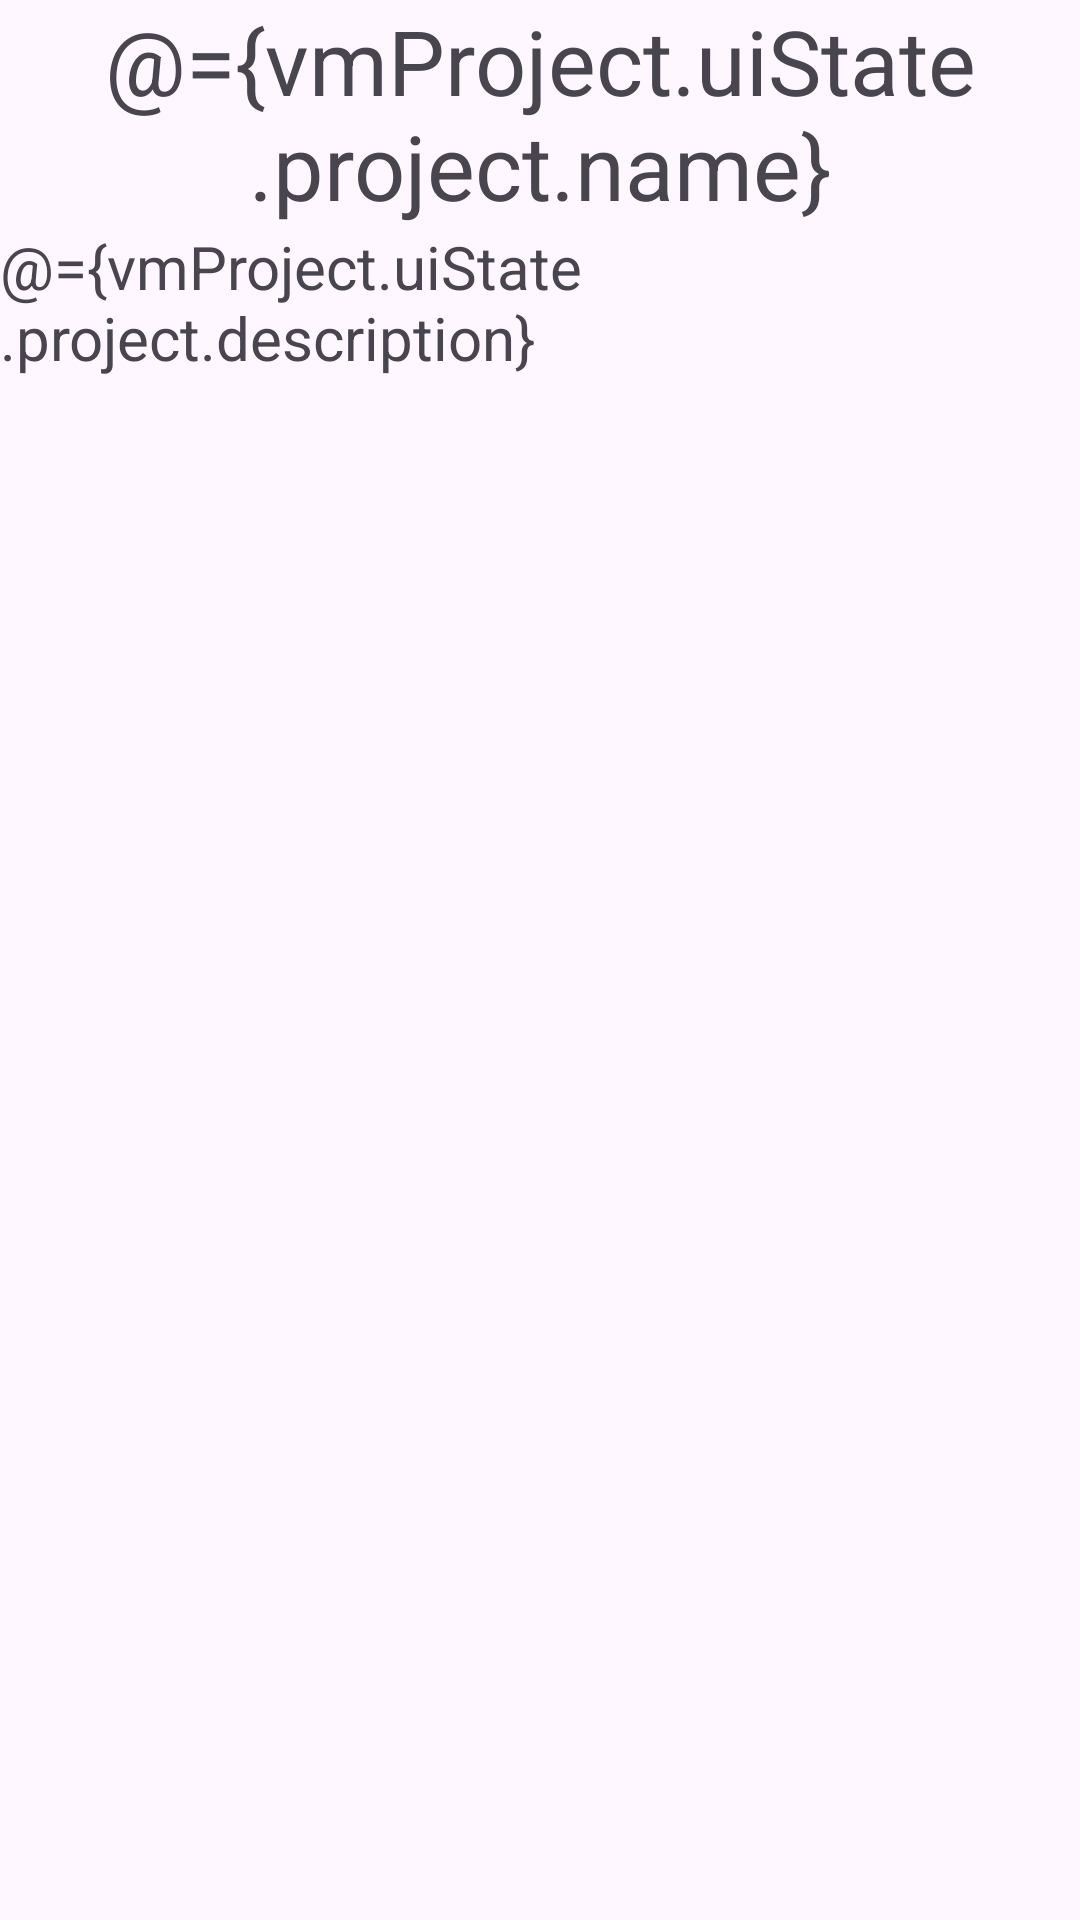

Android layout source for this screen:
<!-- AndroidManifest.xml: application theme Theme.Kaban -->
<!-- res/layout/fragment_project.xml -->
<?xml version="1.0" encoding="utf-8"?>
<layout xmlns:android="http://schemas.android.com/apk/res/android"
    xmlns:tools="http://schemas.android.com/tools"
    tools:context=".ui.ProjectFragment">

    <data>

        <variable
            name="vmProject"
            type="com.begdev.kaban.viewmodel.ProjectViewModel" />
    </data>


    <androidx.appcompat.widget.LinearLayoutCompat
        android:layout_width="match_parent"
        android:layout_height="match_parent"
        android:orientation="vertical">

        <TextView
            android:layout_width="match_parent"
            android:layout_height="wrap_content"
            android:gravity="center"
            android:text="@={vmProject.uiState.project.name}"
            android:textSize="30sp" />

        <TextView
            android:layout_width="200dp"
            android:layout_height="wrap_content"
            android:text="@={vmProject.uiState.project.description}"
            android:textSize="20sp" />

        <androidx.recyclerview.widget.RecyclerView
            android:id="@+id/tablesRecycler"
            android:layout_width="match_parent"
            android:layout_height="match_parent" />

    </androidx.appcompat.widget.LinearLayoutCompat>
</layout>
<!-- resources referenced by this layout -->
<resources>
  <style name="Theme.Kaban" parent="Theme.Material3.Light">
          
          <item name="colorPrimary">@color/purple_500</item>
          <item name="colorPrimaryVariant">@color/purple_700</item>
          <item name="colorOnPrimary">@color/white</item>
          
          <item name="colorSecondary">@color/teal_200</item>
          <item name="colorSecondaryVariant">@color/teal_700</item>
          <item name="colorOnSecondary">@color/black</item>
          
          <item name="android:statusBarColor">?attr/colorPrimaryVariant</item>
          
      </style>
  <color name="purple_500">#FF6200EE</color>
  <color name="purple_700">#FF3700B3</color>
  <color name="white">#FFFFFFFF</color>
  <color name="teal_200">#FF03DAC5</color>
  <color name="teal_700">#FF018786</color>
  <color name="black">#FF000000</color>
</resources>
